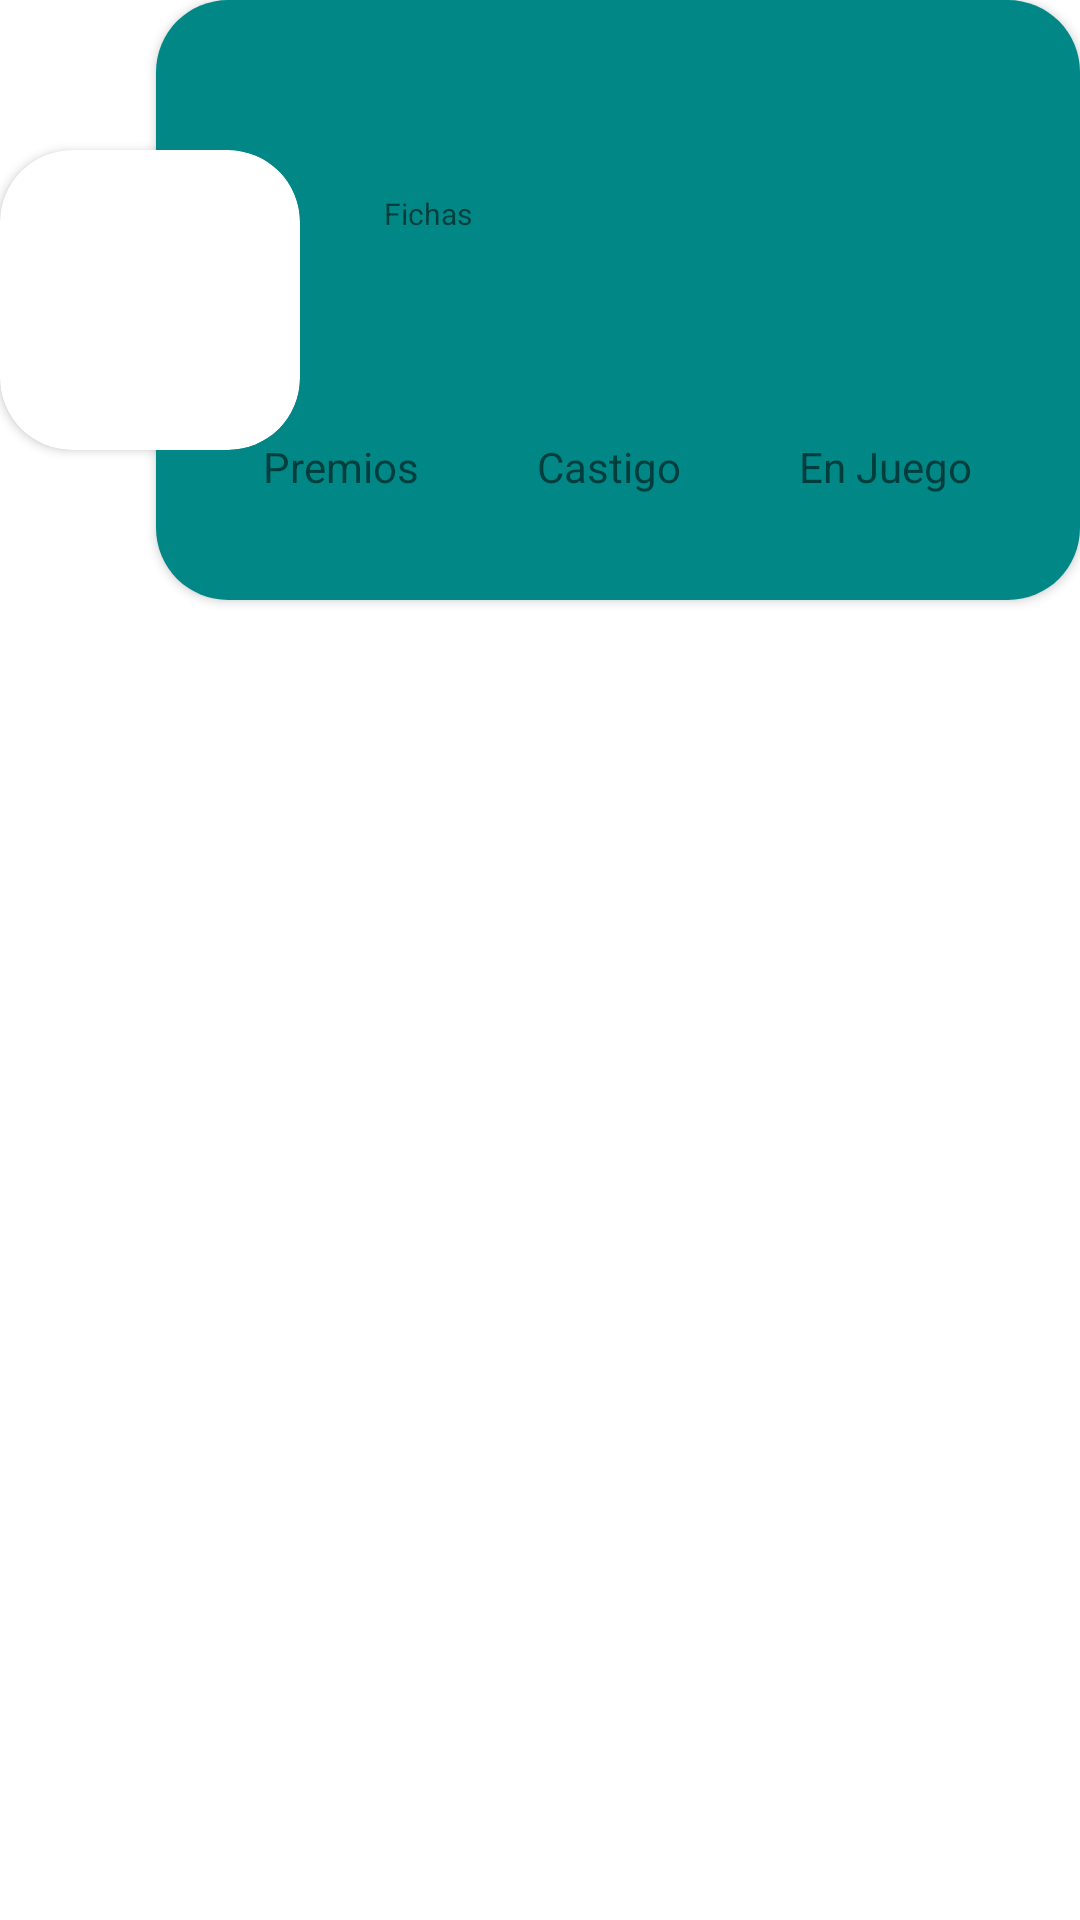

Here is an Android app screen rendered from its layout file. Give the layout XML and the strings, colors and styles it references.
<!-- AndroidManifest.xml: application theme Theme.MyApplicationCanva -->
<!-- res/layout/bar.xml -->
<?xml version="1.0" encoding="utf-8"?>
<androidx.constraintlayout.widget.ConstraintLayout xmlns:android="http://schemas.android.com/apk/res/android"
    android:layout_width="match_parent"
    android:layout_height="match_parent"
    xmlns:app="http://schemas.android.com/apk/res-auto"
    xmlns:tools="http://schemas.android.com/tools">

    <androidx.cardview.widget.CardView
        android:layout_width="0dp"
        android:layout_height="wrap_content"
        app:cardCornerRadius="24dp"
        android:layout_marginStart="52dp"
        app:layout_constraintTop_toTopOf="parent"
        app:layout_constraintStart_toStartOf="parent"
        app:layout_constraintEnd_toEndOf="parent">

        <androidx.constraintlayout.widget.ConstraintLayout
            android:layout_width="match_parent"
            android:layout_height="200dp"
            android:padding="16dp"
            android:background="@color/design_default_color_secondary_variant"
            android:orientation="vertical">

            <TextView
                android:id="@+id/nombre_item"
                android:layout_width="wrap_content"
                android:layout_height="wrap_content"
                android:layout_marginStart="60dp"
                android:textSize="24sp"
                app:layout_constraintStart_toStartOf="parent"
                app:layout_constraintTop_toTopOf="parent"
                tools:text="Andrew"/>
            <TextView
                android:id="@+id/text_fichas_label"
                android:layout_width="wrap_content"
                android:layout_height="wrap_content"
                android:layout_marginTop="16dp"
                android:layout_marginStart="60dp"
                app:layout_constraintTop_toBottomOf="@id/nombre_item"
                app:layout_constraintStart_toStartOf="parent"
                android:textSize="10sp"
                android:text="Fichas"/>
            <LinearLayout
                android:id="@+id/linearLayout_puntos"
                android:layout_width="match_parent"
                android:layout_height="wrap_content"
                android:layout_marginStart="60dp"

                app:layout_constraintTop_toBottomOf="@id/text_fichas_label"
                app:layout_constraintStart_toStartOf="parent"
                android:orientation="horizontal">
                <TextView
                    android:id="@+id/item_puntos_anterior"
                    android:layout_width="wrap_content"
                    android:layout_height="wrap_content"
                    android:layout_gravity="center"
                    android:textSize="26sp"
                    android:layout_weight="1"
                    tools:text="135 "/>
                <TextView
                    android:id="@+id/item_puntos"
                    android:layout_width="wrap_content"
                    android:layout_height="wrap_content"
                    android:layout_gravity="center"
                    android:textSize="42sp"
                    android:layout_weight="1"
                    tools:text="135 "/>
                <LinearLayout
                    android:layout_width="wrap_content"
                    android:layout_height="wrap_content"
                    android:layout_weight="1"
                    android:orientation="vertical">
                    <TextView
                        android:layout_width="wrap_content"
                        android:layout_height="wrap_content"
                        tools:text="Ganaste!!!"/>
                    <TextView
                        android:id="@+id/item_puntos_ganados"
                        android:layout_width="wrap_content"
                        android:layout_height="wrap_content"
                        tools:text="135"/>
                </LinearLayout>
            </LinearLayout>
            <androidx.appcompat.widget.LinearLayoutCompat
                android:layout_width="0dp"
                android:layout_height="wrap_content"
                android:layout_marginTop="16dp"
                android:orientation="horizontal"
                app:layout_constraintEnd_toEndOf="parent"
                app:layout_constraintStart_toStartOf="parent"
                app:layout_constraintBottom_toBottomOf="parent">
                <androidx.appcompat.widget.LinearLayoutCompat
                    android:layout_width="wrap_content"
                    android:layout_height="wrap_content"
                    android:layout_weight="1"
                    android:orientation="vertical">
                    <TextView
                        android:layout_width="wrap_content"
                        android:layout_height="wrap_content"
                        android:layout_gravity="center"
                        android:text="Premios"/>
                    <TextView
                        android:id="@+id/item_mas_puntos_cards"
                        android:layout_width="wrap_content"
                        android:layout_height="wrap_content"
                        android:layout_gravity="center"
                        tools:text="130"/>
                </androidx.appcompat.widget.LinearLayoutCompat>
                <androidx.appcompat.widget.LinearLayoutCompat
                    android:layout_width="wrap_content"
                    android:layout_height="wrap_content"
                    android:layout_weight="1"
                    android:orientation="vertical">
                    <TextView
                        android:layout_width="wrap_content"
                        android:layout_height="wrap_content"
                        android:layout_gravity="center"
                        android:text="Castigo"/>
                    <TextView
                        android:id="@+id/item_menos_puntos_card"
                        android:layout_width="wrap_content"
                        android:layout_height="wrap_content"
                        android:layout_gravity="center"
                        tools:text="130"/>
                </androidx.appcompat.widget.LinearLayoutCompat>
                <androidx.appcompat.widget.LinearLayoutCompat
                    android:layout_width="wrap_content"
                    android:layout_height="wrap_content"
                    android:layout_weight="1"
                    android:orientation="vertical">
                    <TextView
                        android:layout_width="wrap_content"
                        android:layout_height="wrap_content"
                        android:layout_gravity="center"
                        android:text="En Juego"/>
                    <TextView
                        android:id="@+id/item_mas_puntos_juego"
                        android:layout_width="wrap_content"
                        android:layout_height="wrap_content"
                        android:layout_gravity="center"
                        tools:text="130"/>
                </androidx.appcompat.widget.LinearLayoutCompat>
            </androidx.appcompat.widget.LinearLayoutCompat>

        </androidx.constraintlayout.widget.ConstraintLayout>

    </androidx.cardview.widget.CardView>

    <androidx.cardview.widget.CardView
        android:layout_width="wrap_content"
        android:layout_height="wrap_content"
        android:layout_marginTop="50dp"
        app:layout_constraintTop_toTopOf="parent"
        app:layout_constraintStart_toStartOf="parent"
        app:cardCornerRadius="24dp">
        <ImageView
            android:id="@+id/image_item"
            android:layout_width="100dp"
            android:layout_height="100dp"/>
    </androidx.cardview.widget.CardView>

    <androidx.constraintlayout.widget.ConstraintLayout
        android:layout_width="match_parent"
        android:layout_height="wrap_content"
        app:layout_constraintBottom_toBottomOf="parent"
        app:layout_constraintTop_toTopOf="parent">

        <androidx.drawerlayout.widget.DrawerLayout
            android:layout_width="match_parent"
            android:layout_height="match_parent"/>

    </androidx.constraintlayout.widget.ConstraintLayout>

</androidx.constraintlayout.widget.ConstraintLayout>
<!-- resources referenced by this layout -->
<resources>
  <style name="Theme.MyApplicationCanva" parent="Theme.MaterialComponents.DayNight.DarkActionBar">
          
          <item name="colorPrimary">@color/purple_500</item>
          <item name="colorPrimaryVariant">@color/purple_700</item>
          <item name="colorOnPrimary">@color/white</item>
          
          <item name="colorSecondary">@color/teal_200</item>
          <item name="colorSecondaryVariant">@color/teal_700</item>
          <item name="colorOnSecondary">@color/black</item>
          
          <item name="android:statusBarColor">?attr/colorPrimaryVariant</item>
          
      </style>
  <color name="purple_500">#FF6200EE</color>
  <color name="purple_700">#FF3700B3</color>
  <color name="white">#FFFFFFFF</color>
  <color name="teal_200">#FF03DAC5</color>
  <color name="teal_700">#FF018786</color>
  <color name="black">#FF000000</color>
</resources>
